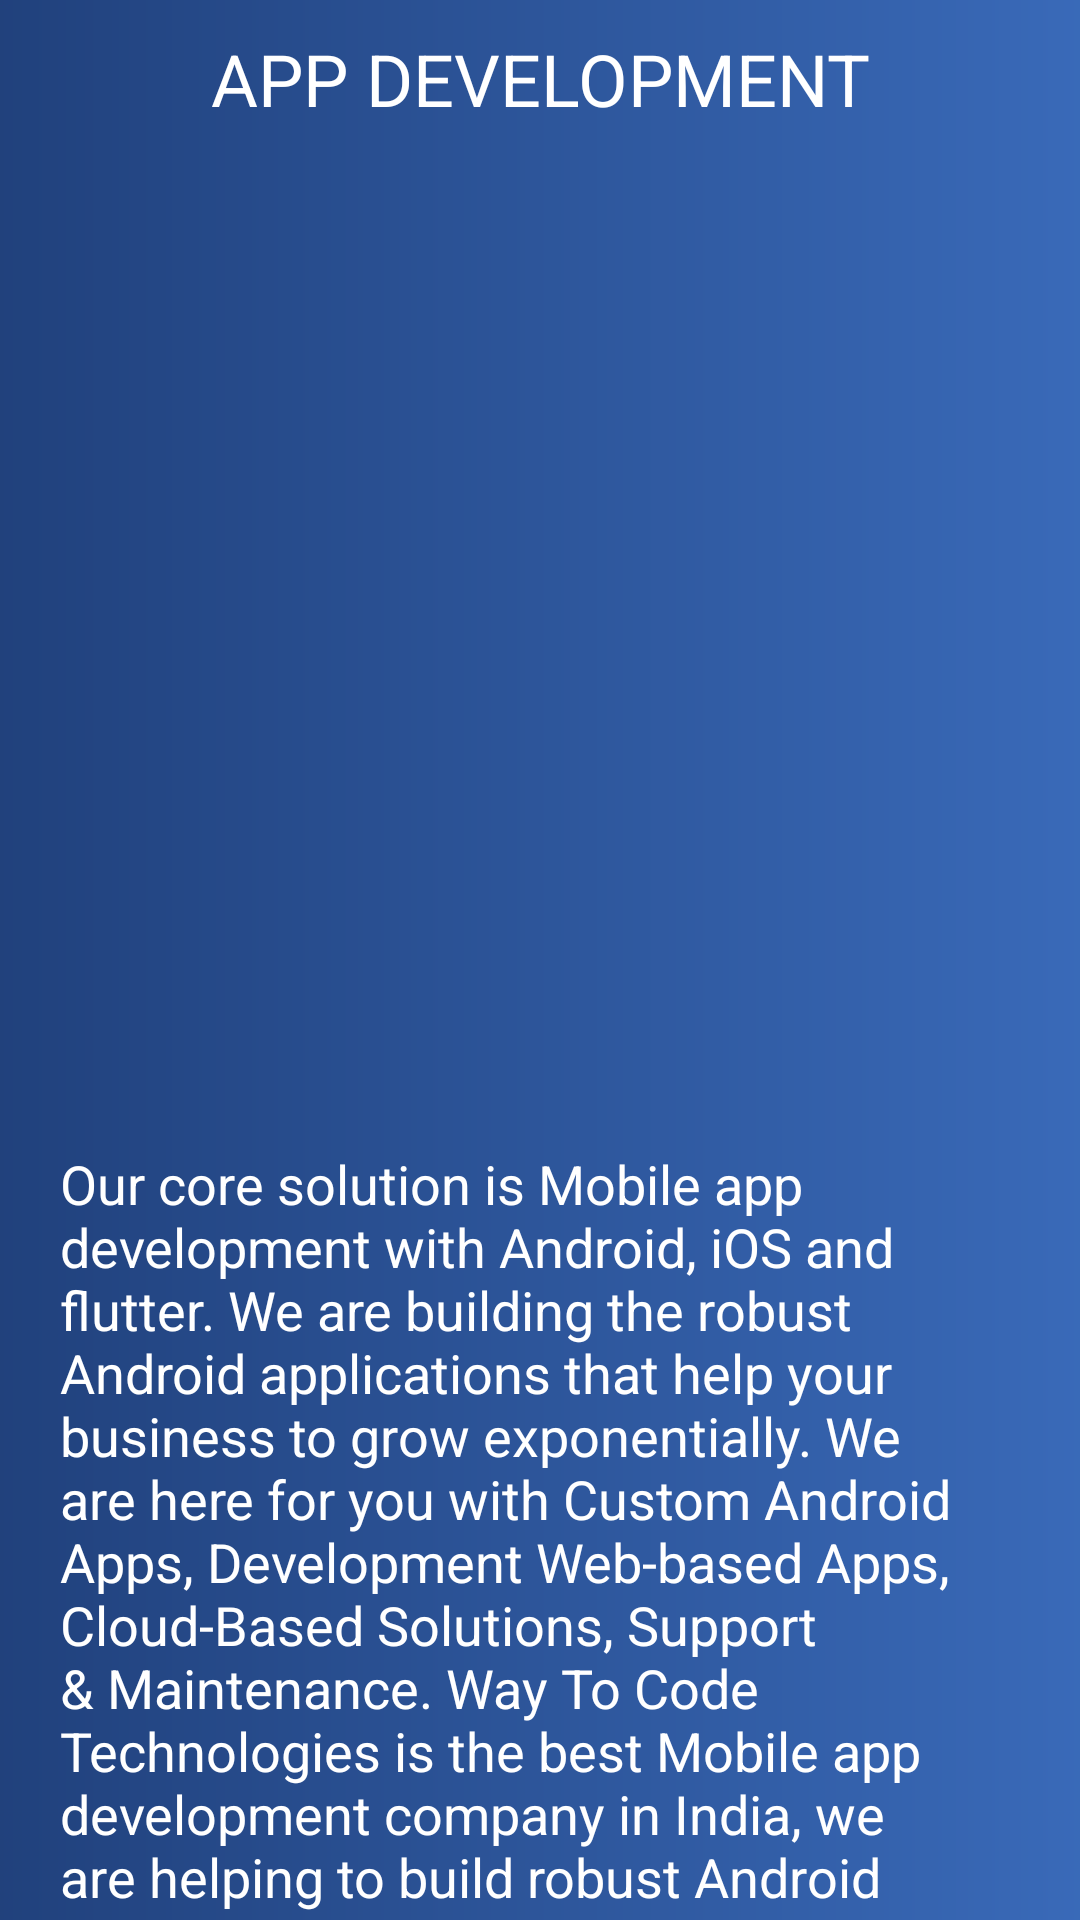

Layout XML and referenced resources for this Android screen:
<!-- AndroidManifest.xml: application theme Theme.AppCompat.NoActionBar -->
<!-- res/layout/activity_appdevelopment.xml -->
<?xml version="1.0" encoding="utf-8"?>
<androidx.appcompat.widget.LinearLayoutCompat xmlns:android="http://schemas.android.com/apk/res/android"
    xmlns:app="http://schemas.android.com/apk/res-auto"
    xmlns:tools="http://schemas.android.com/tools"
    android:layout_width="match_parent"
    android:layout_height="match_parent"
    android:orientation="vertical"
    android:background="@drawable/introbg"
    tools:context=".AppdevelopmentActivity">

    <androidx.core.widget.NestedScrollView
        android:layout_width="match_parent"
        android:layout_height="match_parent">


        <androidx.appcompat.widget.LinearLayoutCompat
            android:layout_width="match_parent"
            android:layout_height="wrap_content"
            android:orientation="vertical">

            <androidx.appcompat.widget.AppCompatTextView
                android:layout_width="match_parent"
                android:layout_height="wrap_content"
                android:text="@string/app_development"
                android:layout_marginTop="10dp"
                android:textSize="24sp"
                android:textColor="@color/white"
                android:gravity="center"/>

            <androidx.appcompat.widget.LinearLayoutCompat
                android:layout_width="match_parent"
                android:layout_height="wrap_content"
                android:orientation="vertical"
                android:padding="20dp">

                <androidx.appcompat.widget.AppCompatImageView
                    android:layout_width="match_parent"
                    android:layout_height="300dp"
                    android:src="@drawable/ic_appdevelopment"
                    android:scaleType="fitXY"/>

                <androidx.appcompat.widget.AppCompatTextView
                    android:layout_width="match_parent"
                    android:layout_height="wrap_content"
                    android:text="@string/our_core_solution_is_mobile_app_development_with_android_ios_and_flutter_we_are_building_the_robust_android_applications_that_help_your_business_to_grow_exponentially_we_are_here_for_you_with_custom_android_apps_development_web_based_apps_cloud_based_solutions_support_maintenance_way_to_code_technologies_is_the_best_mobile_app_development_company_in_india_we_are_helping_to_build_robust_android_applications_that_help_your_business_to_grow_exponentially"
                    android:textColor="@color/white"
                    android:textSize="18sp"
                    android:textAlignment="textStart"
                    android:layout_marginTop="20dp"
                    android:gravity="start" />


                <View
                    android:layout_width="match_parent"
                    android:layout_height="80dp"/>

                <androidx.appcompat.widget.AppCompatImageView
                    android:layout_width="match_parent"
                    android:layout_height="300dp"
                    android:src="@drawable/ic_mappdeveloper"
                    android:scaleType="centerCrop"/>

                <androidx.appcompat.widget.AppCompatTextView
                    android:layout_width="match_parent"
                    android:layout_height="wrap_content"
                    android:text="@string/we_are_an_ahmedabad_based_it_company_we_have_really_new_and_best_competitive_ideas_to_boost_your_business_with_presence_market_strategies_and_requirements_we_have_a_very_skilled_trained_and_a_quick_responsive_team_who_is_always_ready_to_give_the_best_of_our_services_to_your_requirements_we_all_know_that_market_requirement_is_quick_and_rapid_growth_with_connectivity_through_mobile_application_is_the_best_solution_for_you_to_get_in_touch_with_your_market_presence_the_android_software_development_kit_sdk_includes_a_comprehensive_set_of_development_tools_5_these_include_a_debugger_libraries_a_handset_emulator_based_on_qemu_documentation_sample_code_and_tutorials_currently_supported_development_platforms_include_computers_running_linux_any_modern_desktop_linux_distribution_mac_os_x_10_5_8_or_later_and_windows_7_or_later_as_of_march_2015_the_sdk_is_not_available_on_android_itself_but_software_development_is_possible_by_using_specialized_android_applications"
                    android:textColor="@color/white"
                    android:textSize="18sp"
                    android:textAlignment="textStart"
                    android:layout_marginTop="20dp"
                    android:gravity="start" />


            </androidx.appcompat.widget.LinearLayoutCompat>


        </androidx.appcompat.widget.LinearLayoutCompat>

    </androidx.core.widget.NestedScrollView>


</androidx.appcompat.widget.LinearLayoutCompat>
<!-- resources referenced by this layout -->
<resources>
  <color name="white">#FFFFFFFF</color>
  <!-- drawable introbg (drawable) -->
  <?xml version="1.0" encoding="utf-8"?>
  <shape xmlns:android="http://schemas.android.com/apk/res/android">
      <gradient
          android:startColor="@color/lightcolor"
          android:endColor="@color/darkcolor"
          android:angle="180">
  
      </gradient>
  
  
  </shape>
  <string name="app_development">APP DEVELOPMENT</string>
  <string name="our_core_solution_is_mobile_app_development_with_android_ios_and_flutter_we_are_building_the_robust_android_applications_that_help_your_business_to_grow_exponentially_we_are_here_for_you_with_custom_android_apps_development_web_based_apps_cloud_based_solutions_support_maintenance_way_to_code_technologies_is_the_best_mobile_app_development_company_in_india_we_are_helping_to_build_robust_android_applications_that_help_your_business_to_grow_exponentially">Our core solution is Mobile app development with Android, iOS and flutter. We are building the robust Android applications that help your business to grow exponentially. We are here for you with Custom Android Apps, Development Web-based Apps, Cloud-Based Solutions, Support &amp; Maintenance. Way To Code Technologies is the best Mobile app development company in India, we are helping to build robust Android applications that help your business to grow exponentially.</string>
  <string name="we_are_an_ahmedabad_based_it_company_we_have_really_new_and_best_competitive_ideas_to_boost_your_business_with_presence_market_strategies_and_requirements_we_have_a_very_skilled_trained_and_a_quick_responsive_team_who_is_always_ready_to_give_the_best_of_our_services_to_your_requirements_we_all_know_that_market_requirement_is_quick_and_rapid_growth_with_connectivity_through_mobile_application_is_the_best_solution_for_you_to_get_in_touch_with_your_market_presence_the_android_software_development_kit_sdk_includes_a_comprehensive_set_of_development_tools_5_these_include_a_debugger_libraries_a_handset_emulator_based_on_qemu_documentation_sample_code_and_tutorials_currently_supported_development_platforms_include_computers_running_linux_any_modern_desktop_linux_distribution_mac_os_x_10_5_8_or_later_and_windows_7_or_later_as_of_march_2015_the_sdk_is_not_available_on_android_itself_but_software_development_is_possible_by_using_specialized_android_applications">We are an Ahmedabad based IT company, we have really new and best competitive ideas to boost your business with presence market strategies and requirements. We have a very skilled, trained and a quick responsive team who is always ready to give the best of our services to your requirements. We all know that market requirement is quick and rapid growth with connectivity through mobile application is the best solution for you to get in touch with your market presence. The Android software development kit (SDK) includes a comprehensive set of development tools.[5] These include a debugger, libraries, a handset emulator based on QEMU, documentation, sample code, and tutorials. Currently supported development platforms include computers running Linux (any modern desktop Linux distribution), Mac OS X 10.5.8 or later, and Windows 7 or later. As of March 2015, the SDK is not available on Android itself, but software development is possible by using specialized Android applications.</string>
  <color name="lightcolor">#D13B76D6</color>
  <color name="darkcolor">#CF1D458E</color>
</resources>
